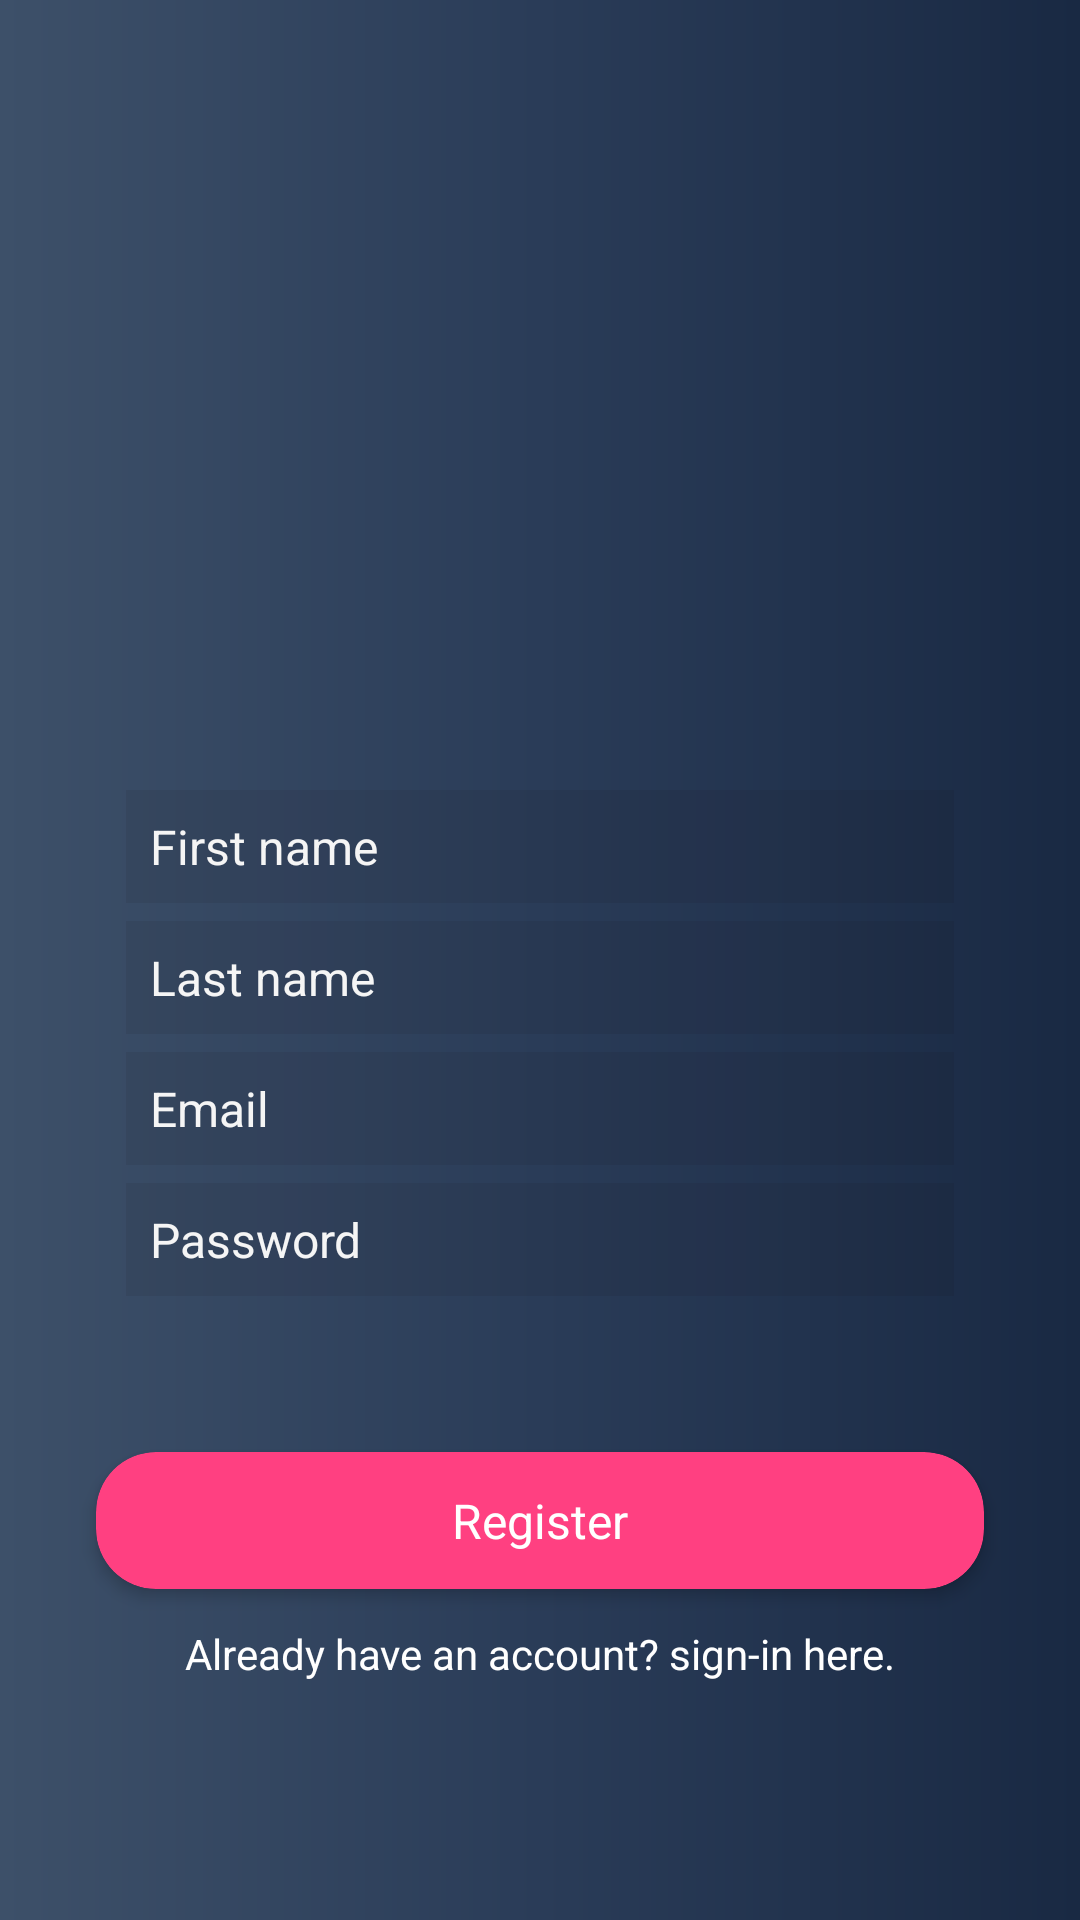

Layout XML and referenced resources for this Android screen:
<!-- AndroidManifest.xml: application theme AppTheme -->
<!-- res/layout/activity_register.xml -->
<?xml version="1.0" encoding="utf-8"?>
<android.support.constraint.ConstraintLayout xmlns:android="http://schemas.android.com/apk/res/android"
    xmlns:app="http://schemas.android.com/apk/res-auto"
    xmlns:tools="http://schemas.android.com/tools"
    android:layout_width="match_parent"
    android:layout_height="match_parent"
    android:background="@drawable/gradient"
    tools:context="com.nadim.almourabi.register">

    <android.support.design.widget.CoordinatorLayout
        android:layout_width="match_parent"
        android:layout_height="match_parent"
        android:fitsSystemWindows="true">


        <ScrollView
            android:layout_width="match_parent"
            android:layout_height="match_parent">

            <LinearLayout
                android:layout_width="match_parent"
                android:layout_height="wrap_content"
                android:layout_gravity="center"
                android:gravity="center"
                android:orientation="vertical"
                android:padding="@dimen/padding"
                app:layout_constraintLeft_toLeftOf="parent"
                app:layout_constraintRight_toRightOf="parent">

                <ImageView
                    android:layout_width="@dimen/logo"
                    android:layout_height="@dimen/logo"
                    android:layout_gravity="center_horizontal"
                    android:layout_marginBottom="@dimen/big_margin"
                    android:layout_marginTop="@dimen/margin"
                    android:contentDescription="@string/todo"
                    android:src="@mipmap/ic_launcher" />

                <EditText
                    android:id="@+id/fn"
                    android:layout_width="match_parent"
                    android:layout_height="wrap_content"
                    android:layout_marginBottom="@dimen/smaller_margin"
                    android:layout_marginEnd="@dimen/margin"
                    android:layout_marginLeft="@dimen/margin"
                    android:layout_marginRight="@dimen/margin"
                    android:layout_marginStart="@dimen/margin"
                    android:background="@color/trans"
                    android:hint="@string/fname_hint"
                    android:inputType="text"
                    android:maxLines="1"
                    android:padding="@dimen/padding"
                    android:paddingEnd="@dimen/padding"
                    android:paddingRight="@dimen/padding"
                    android:singleLine="true"
                    android:textColor="@color/white"
                    android:textColorHint="@color/dirtyWhite"
                    android:textSize="@dimen/text_size" />

                <EditText
                    android:id="@+id/ln"
                    android:layout_width="match_parent"
                    android:layout_height="wrap_content"
                    android:layout_marginBottom="@dimen/smaller_margin"
                    android:layout_marginEnd="@dimen/margin"
                    android:layout_marginLeft="@dimen/margin"
                    android:layout_marginRight="@dimen/margin"
                    android:layout_marginStart="@dimen/margin"
                    android:background="@color/trans"
                    android:hint="@string/lname_hint"
                    android:inputType="text"
                    android:maxLines="1"
                    android:padding="@dimen/padding"
                    android:paddingEnd="@dimen/padding"
                    android:paddingRight="@dimen/padding"
                    android:singleLine="true"
                    android:textColor="@color/white"
                    android:textColorHint="@color/dirtyWhite"
                    android:textSize="@dimen/text_size" />

                <EditText
                    android:id="@+id/email"
                    android:layout_width="match_parent"
                    android:layout_height="wrap_content"
                    android:layout_marginBottom="@dimen/smaller_margin"
                    android:layout_marginEnd="@dimen/margin"
                    android:layout_marginLeft="@dimen/margin"
                    android:layout_marginRight="@dimen/margin"
                    android:layout_marginStart="@dimen/margin"
                    android:background="@color/trans"
                    android:hint="@string/email_hint"
                    android:inputType="textEmailAddress"
                    android:maxLines="1"
                    android:padding="@dimen/padding"
                    android:paddingEnd="@dimen/padding"
                    android:paddingRight="@dimen/padding"
                    android:singleLine="true"
                    android:textColor="@color/white"
                    android:textColorHint="@color/dirtyWhite"
                    android:textSize="@dimen/text_size" />

                <EditText
                    android:id="@+id/password"
                    android:layout_width="match_parent"
                    android:layout_height="wrap_content"
                    android:layout_marginBottom="@dimen/smaller_margin"
                    android:layout_marginEnd="@dimen/margin"
                    android:layout_marginLeft="@dimen/margin"
                    android:layout_marginRight="@dimen/margin"
                    android:layout_marginStart="@dimen/margin"
                    android:background="@color/trans"
                    android:hint="@string/pass_hint"
                    android:inputType="textPassword"
                    android:maxLines="1"
                    android:padding="@dimen/padding"
                    android:paddingEnd="@dimen/padding"
                    android:paddingRight="@dimen/padding"
                    android:singleLine="true"
                    android:textColor="@color/white"
                    android:textColorHint="@color/dirtyWhite"
                    android:textSize="@dimen/text_size" />

                <Spinner
                    android:id="@+id/level"
                    android:layout_width="fill_parent"
                    android:layout_height="wrap_content"
                    android:layout_marginBottom="@dimen/smaller_margin"
                    android:layout_marginEnd="@dimen/margin"
                    android:layout_marginLeft="@dimen/margin"
                    android:layout_marginRight="@dimen/margin"
                    android:layout_marginStart="@dimen/margin"
                    android:background="@color/trans" />

                <Spinner
                    android:id="@+id/group"
                    android:layout_width="fill_parent"
                    android:layout_height="wrap_content"
                    android:layout_marginBottom="@dimen/smaller_margin"
                    android:layout_marginEnd="@dimen/margin"
                    android:layout_marginLeft="@dimen/margin"
                    android:layout_marginRight="@dimen/margin"
                    android:layout_marginStart="@dimen/margin"
                    android:background="@color/trans" />

                <android.support.v7.widget.CardView
                    android:layout_width="match_parent"
                    android:layout_height="match_parent"
                    android:layout_marginEnd="@dimen/margin_plus"
                    android:layout_marginLeft="@dimen/margin_plus"
                    android:layout_marginRight="@dimen/margin_plus"
                    android:layout_marginStart="@dimen/margin_plus"
                    android:layout_marginTop="@dimen/margin"
                    app:cardBackgroundColor="@color/pink"
                    app:cardCornerRadius="@dimen/radius_cardView_dimen"
                    app:cardElevation="@dimen/elevation">

                    <android.support.design.widget.CoordinatorLayout
                        android:layout_width="match_parent"
                        android:layout_height="wrap_content">

                        <TextView
                            android:id="@+id/register"
                            android:layout_width="wrap_content"
                            android:layout_height="wrap_content"
                            android:layout_gravity="center"
                            android:padding="@dimen/small_margin"
                            android:text="@string/regbutton"
                            android:textColor="@color/white"
                            android:textSize="@dimen/text_size" />

                    </android.support.design.widget.CoordinatorLayout>

                </android.support.v7.widget.CardView>

                <TextView
                    android:id="@+id/sign_in_button"
                    android:layout_width="wrap_content"
                    android:layout_height="wrap_content"
                    android:layout_marginTop="@dimen/small_margin"
                    android:text="@string/go_to_signin"
                    android:textColor="@color/white" />

            </LinearLayout>

        </ScrollView>

    </android.support.design.widget.CoordinatorLayout>

</android.support.constraint.ConstraintLayout>
<!-- resources referenced by this layout -->
<resources>
  <color name="dirtyWhite">#f5f5f5</color>
  <color name="pink">#FF4081</color>
  <color name="trans">#1100</color>
  <color name="white">#FFF</color>
  <dimen name="big_margin">50dp</dimen>
  <dimen name="elevation">3dp</dimen>
  <dimen name="logo">100dp</dimen>
  <dimen name="margin">34dp</dimen>
  <dimen name="margin_plus">24dp</dimen>
  <dimen name="padding">8dp</dimen>
  <dimen name="radius_cardView_dimen">20dp</dimen>
  <dimen name="small_margin">12dp</dimen>
  <dimen name="smaller_margin">6dp</dimen>
  <dimen name="text_size">16sp</dimen>
  <!-- drawable gradient (drawable) -->
  <?xml version="1.0" encoding="utf-8"?>
      <shape xmlns:android="http://schemas.android.com/apk/res/android"
          android:shape="rectangle">
          <gradient
              android:startColor="#3D5069"
              android:centerColor="#2A3c58"
              android:endColor="#192943"
              android:angle="0"/>
          <corners
              android:radius="0dp"/>
      </shape>
  <string name="email_hint">Email</string>
  <string name="fname_hint">First name</string>
  <string name="go_to_signin">Already have an account? sign-in here.</string>
  <string name="lname_hint">Last name</string>
  <string name="pass_hint">Password</string>
  <string name="regbutton">Register</string>
  <string name="todo">TODOD</string>
  <style name="AppTheme" parent="Theme.AppCompat.Light.DarkActionBar">
          
          <item name="colorPrimary">@color/colorPrimary</item>
          <item name="colorPrimaryDark">@color/colorPrimaryDark</item>
          <item name="colorAccent">@color/colorAccent</item>
      </style>
  <color name="colorPrimary">#3F51B5</color>
  <color name="colorPrimaryDark">#303F9F</color>
  <color name="colorAccent">#FF4081</color>
</resources>
